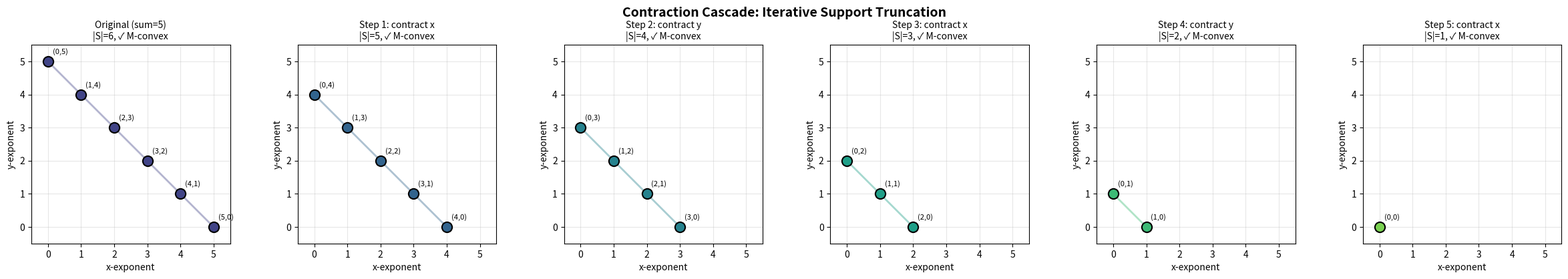

Write Python code to recreate this figure.
"""
Visualization: Contraction Cascade — Iterative Support Reduction

Shows what happens when we repeatedly contract a support set in
different directions. The support shrinks monotonically, and M-convexity
is preserved at every step. This visualizes the tower of truncations
that connects the original Newton polytope to smaller and smaller
sub-polytopes.
"""

import matplotlib.pyplot as plt
import numpy as np

def exponent_contract(i, m):
    if m[i] == 0:
        return None
    return m[:i] + (m[i] - 1,) + m[i+1:]

def support_contract(i, S):
    return {mc for m in S if (mc := exponent_contract(i, m)) is not None}

def check_exchange(S):
    if not S:
        return True
    S_f = frozenset(S)
    d = len(next(iter(S)))
    for a in S:
        for b in S:
            for k in range(d):
                if a[k] > b[k]:
                    ok = False
                    for j in range(d):
                        if a[j] < b[j]:
                            e = list(a); e[k] -= 1; e[j] += 1
                            if tuple(e) in S_f:
                                ok = True; break
                    if not ok:
                        return False
    return True

# Start with simplex slice sum=4 in 2D
total = 5
S0 = {(a, total - a) for a in range(total + 1)}

# Build contraction cascade
cascade = [("Original (sum=5)", S0)]
current = S0
directions = [0, 1, 0, 1, 0]  # alternate contractions
for step, d in enumerate(directions):
    current = support_contract(d, current)
    if not current:
        break
    dir_name = 'x' if d == 0 else 'y'
    cascade.append((f"Step {step+1}: contract {dir_name}", current))

n_plots = len(cascade)
fig, axes = plt.subplots(1, n_plots, figsize=(4 * n_plots, 4))
if n_plots == 1:
    axes = [axes]

fig.suptitle('Contraction Cascade: Iterative Support Truncation',
             fontsize=14, fontweight='bold')

colors = plt.cm.viridis(np.linspace(0.2, 0.8, n_plots))

for idx, (title, S) in enumerate(cascade):
    ax = axes[idx]
    if not S:
        ax.text(0.5, 0.5, 'Empty', ha='center', va='center', fontsize=14)
        ax.set_title(title)
        continue

    pts = np.array(sorted(S))
    mconv = check_exchange(S)

    ax.scatter(pts[:, 0], pts[:, 1], c=[colors[idx]], s=120,
              zorder=5, edgecolors='black', linewidth=1.5)

    # Connect adjacent points
    if len(pts) >= 2:
        ax.plot(pts[:, 0], pts[:, 1], '-', color=colors[idx], alpha=0.4, linewidth=2)

    for p in S:
        ax.annotate(f'({p[0]},{p[1]})', p, textcoords="offset points",
                   xytext=(5, 8), fontsize=8)

    status = "✓ M-convex" if mconv else "✗ Not M-convex"
    ax.set_title(f'{title}\n|S|={len(S)}, {status}', fontsize=10)
    ax.set_xlabel('x-exponent')
    ax.set_ylabel('y-exponent')
    ax.grid(True, alpha=0.3)
    ax.set_xlim(-0.5, total + 0.5)
    ax.set_ylim(-0.5, total + 0.5)
    ax.set_aspect('equal')

plt.tight_layout()
plt.savefig('contraction_cascade.png', dpi=150, bbox_inches='tight')
print("Saved contraction_cascade.png")
